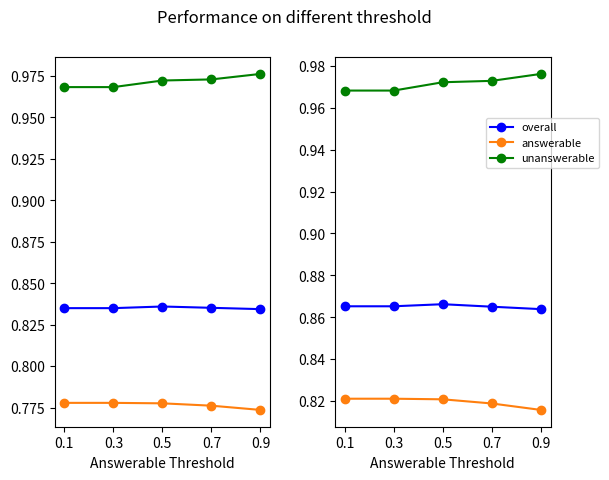

The script that saved this image:

# coding: utf-8

# In[4]:


data=[]
temp = {'name':'0.1', 'overall_em':0.83492252681764, 'overall_f1':0.8652080689398022, 'answerable_em':0.7778093076049943,
       'answerable_f1':0.8210719123277422, 'unanswerable':0.9682119205298013}
data.append(temp)
temp = {'name':'0.3', 'overall_em':0.83492252681764, 'overall_f1':0.8652080689398022, 'answerable_em':0.7778093076049943,
       'answerable_f1':0.8210719123277422, 'unanswerable':0.9682119205298013}
data.append(temp)

temp = {'name':'0.5', 'overall_em':0.8359157727453318, 'overall_f1':0.8662013148674939, 'answerable_em':0.7775255391600454,
       'answerable_f1':0.8207881438827933, 'unanswerable':0.9721854304635762}
data.append(temp)

temp = {'name':'0.7', 'overall_em':0.8351211760031784, 'overall_f1':0.86500800083151, 'answerable_em':0.7761066969353008,
      'answerable_f1':0.8187997378506868, 'unanswerable':0.9728476821192052}
data.append(temp)

temp = {'name':'0.9', 'overall_em':0.834326579261025, 'overall_f1':0.8638455352272485, 'answerable_em':0.7735527809307605,
       'answerable_f1':0.8157203247258707, 'unanswerable':0.976158940397351}
data.append(temp)


# In[54]:


overall_em = [i['overall_em']for i in data]
answerable_em = [i['answerable_em'] for i in data]
unanswerable = [i['unanswerable'] for i in data]
overall_f1 = [i['overall_f1'] for i in data]
answerable_f1 = [i['answerable_f1'] for i in data]


# In[138]:


import matplotlib.pyplot as plt
plt.figure()
plt.figsize=(8, 16)

plt.dpi = 500
x = [0.1,0.3,0.5,0.7,0.9]
plt.suptitle('Performance on different threshold')
plt.subplot(1,2,1)
plt.plot(x, overall_em,'o-',color = 'b', label='overall_em')
plt.plot(x, answerable_em,'o-',color = 'tab:orange', label='answerable_em')
plt.plot(x, unanswerable,'o-',color = 'g', label='unanswerable')
plt.xticks(x,('0.1','0.3','0.5','0.7','0.9'))
plt.xlabel('Answerable Threshold')


plt.subplot(1,2,2)
plt.plot(x, overall_f1,'o-',color = 'b', label='overall')
plt.plot(x, answerable_f1,'o-',color = 'tab:orange', label='answerable')
plt.plot(x, unanswerable,'o-',color = 'g', label='unanswerable')
plt.xticks(x,('0.1','0.3','0.5','0.7','0.9'))
plt.legend(loc = (0.7,0.7), fontsize=8)
plt.subplots_adjust(wspace =0.3)
plt.xlabel('Answerable Threshold')



# In[139]:


plt.savefig('a.png')

